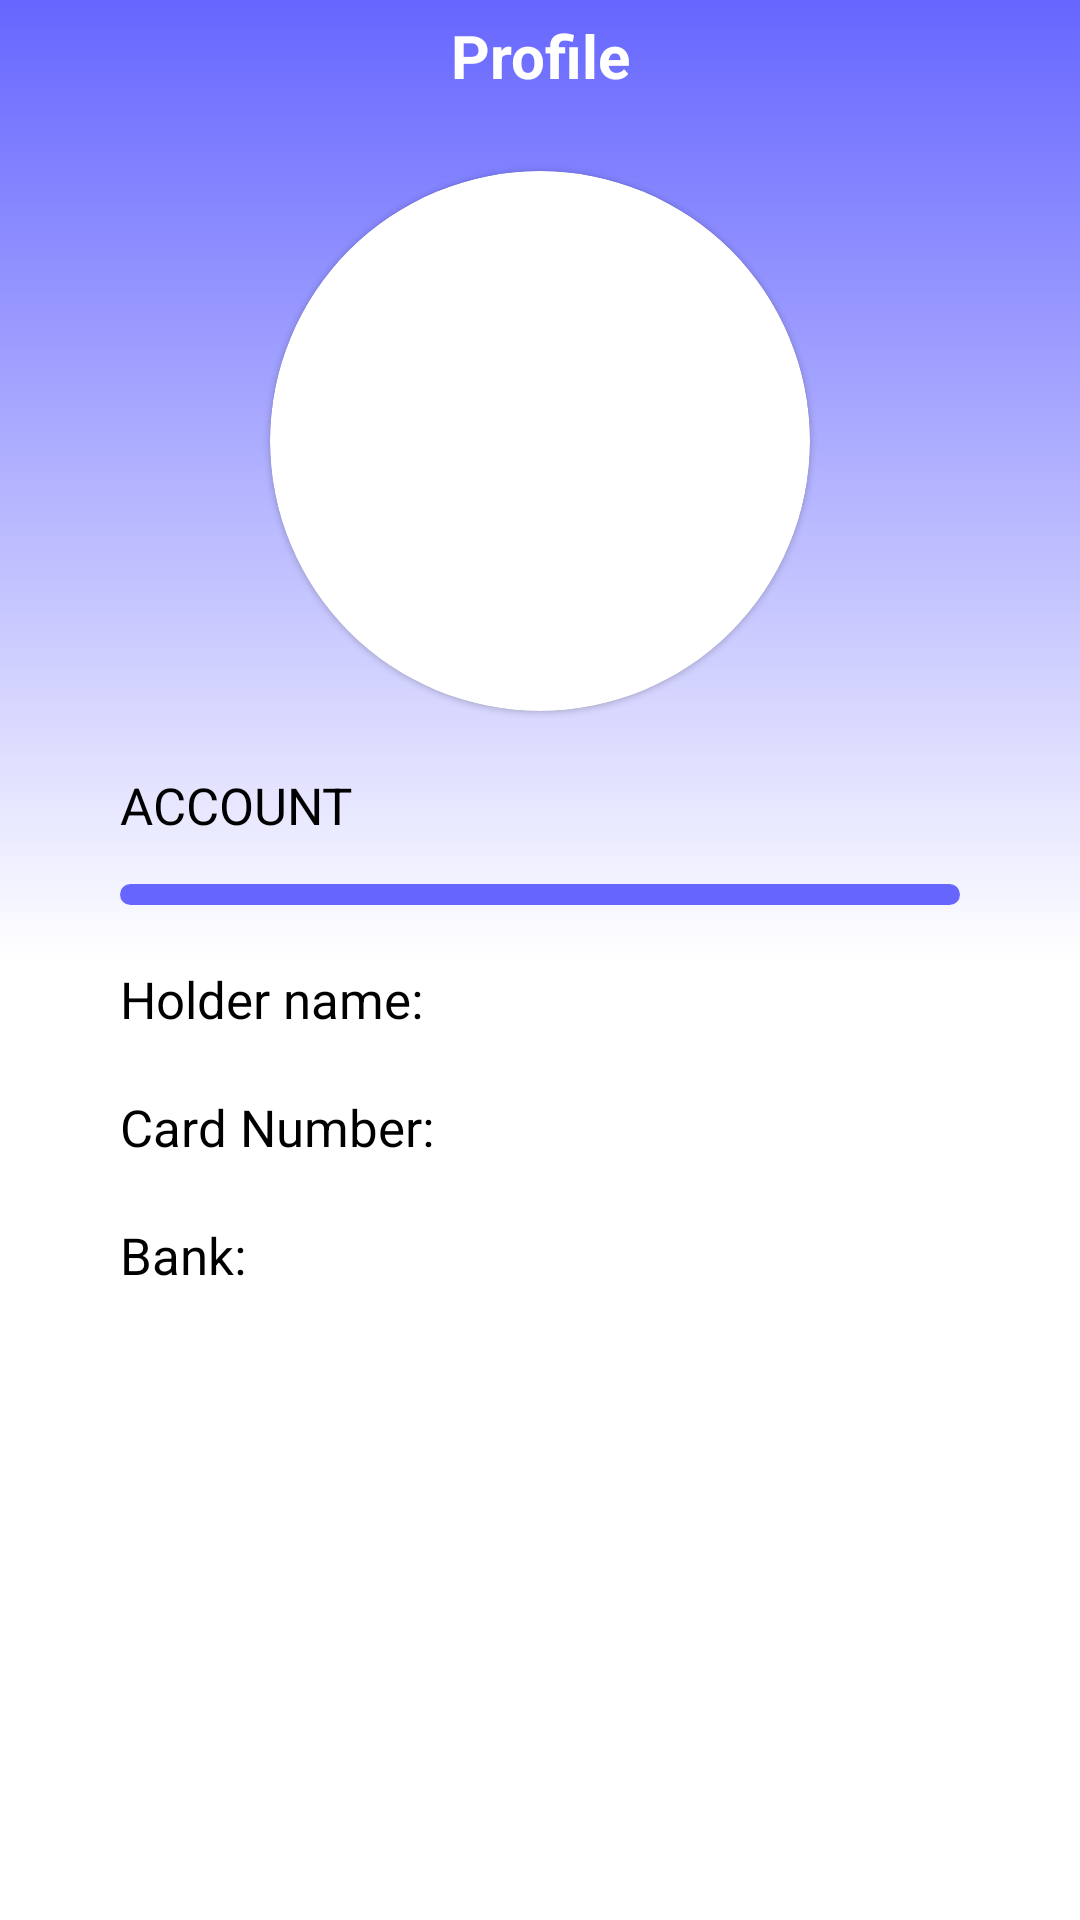

Write the Android layout XML for this screen, with the resource values it uses.
<!-- AndroidManifest.xml: application theme Theme.JuniorApp -->
<!-- res/layout/fragment_profile.xml -->
<?xml version="1.0" encoding="utf-8"?>
<androidx.constraintlayout.widget.ConstraintLayout xmlns:android="http://schemas.android.com/apk/res/android"
    xmlns:app="http://schemas.android.com/apk/res-auto"
    xmlns:tools="http://schemas.android.com/tools"
    android:layout_width="match_parent"
    android:layout_height="match_parent"
    android:background="@drawable/gradient_profile"
    tools:context=".fragments.ProfileFragment">

    <TextView
        android:id="@+id/tv_profile"
        style="@style/tv_name_page"
        android:layout_width="match_parent"
        android:layout_height="wrap_content"
        android:padding="@dimen/margin"
        android:text="@string/profile"
        android:textAlignment="center"
        app:layout_constraintLeft_toLeftOf="parent"
        app:layout_constraintRight_toRightOf="parent"
        app:layout_constraintTop_toTopOf="parent" />

    <com.google.android.material.card.MaterialCardView
        android:id="@+id/cardview_image_profile"
        android:layout_width="180dp"
        android:layout_height="180dp"
        android:layout_marginTop="20dp"
        android:background="@android:color/transparent"
        app:cardCornerRadius="90dp"
        app:layout_constraintLeft_toLeftOf="parent"
        app:layout_constraintRight_toRightOf="parent"
        app:layout_constraintTop_toBottomOf="@+id/tv_profile">

        <ImageView
            android:id="@+id/image_profile"
            android:layout_width="180dp"
            android:layout_height="180dp"
            android:layout_gravity="center"
            android:background="@drawable/logo_alert_dialog_round"
            android:src="@drawable/femaleavatar" />
    </com.google.android.material.card.MaterialCardView>

    <TextView
        android:id="@+id/tv_account_profile"
        style="@style/tv_profile"
        android:layout_width="wrap_content"
        android:layout_height="wrap_content"
        android:layout_marginStart="40dp"
        android:layout_marginTop="20dp"
        android:text="@string/account"
        app:layout_constraintLeft_toLeftOf="parent"
        app:layout_constraintTop_toBottomOf="@+id/cardview_image_profile" />

    <TextView
        android:id="@+id/tv_separator"
        android:layout_width="match_parent"
        android:layout_height="7dp"
        android:layout_marginHorizontal="40dp"
        android:layout_marginTop="15dp"
        android:background="@drawable/margin_round_tv_profile"
        app:layout_constraintTop_toBottomOf="@+id/tv_account_profile" />

    <androidx.appcompat.widget.LinearLayoutCompat
        android:layout_width="match_parent"
        android:layout_height="wrap_content"
        android:layout_marginHorizontal="40dp"
        android:layout_marginTop="20dp"
        android:orientation="vertical"
        android:weightSum="3"
        app:layout_constraintTop_toBottomOf="@+id/tv_separator">

        <LinearLayout
            style="@style/horizontal_linear_layout"
            android:layout_width="match_parent"
            android:layout_height="wrap_content">

            <TextView
                style="@style/tv_profile_start"
                android:layout_width="0dp"
                android:layout_height="wrap_content"
                android:layout_weight="1"
                android:text="@string/holder_name" />

            <TextView
                android:id="@+id/tv_holder_name_profile"
                style="@style/tv_profile_end"
                android:layout_width="0dp"
                android:layout_height="wrap_content"
                android:layout_weight="1"
                tools:text="Ana" />

        </LinearLayout>

        <LinearLayout
            style="@style/horizontal_linear_layout"
            android:layout_width="match_parent"
            android:layout_height="wrap_content"
            android:layout_marginTop="20dp">

            <TextView
                style="@style/tv_profile_start"
                android:layout_width="0dp"
                android:layout_height="wrap_content"
                android:layout_weight="1"
                android:text="@string/card_number" />

            <TextView
                android:id="@+id/tv_card_number_profile"
                style="@style/tv_profile_end"
                android:layout_width="0dp"
                android:layout_height="wrap_content"
                android:layout_weight="1"
                tools:text="@string/IBAN" />

        </LinearLayout>

        <LinearLayout
            style="@style/horizontal_linear_layout"
            android:layout_width="match_parent"
            android:layout_height="wrap_content"
            android:layout_marginTop="20dp">

            <TextView
                style="@style/tv_profile_start"
                android:layout_width="0dp"
                android:layout_height="wrap_content"
                android:layout_weight="1"
                android:text="@string/bank" />

            <TextView
                android:id="@+id/tv_bank_profile"
                style="@style/tv_profile_end"
                android:layout_width="0dp"
                android:layout_height="wrap_content"
                android:layout_weight="1"
                tools:text="Banca Transilvania" />
        </LinearLayout>

    </androidx.appcompat.widget.LinearLayoutCompat>
</androidx.constraintlayout.widget.ConstraintLayout>
<!-- resources referenced by this layout -->
<resources>
  <dimen name="margin">5dp</dimen>
  <!-- drawable gradient_profile (drawable) -->
  <?xml version="1.0" encoding="utf-8"?>
  <shape
      android:shape="rectangle"
      xmlns:android = "http://schemas.android.com/apk/res/android" >
  
      <gradient
          android:startColor = "@color/mainpurple"
          android:centerColor="@color/white"
          android:endColor = "@color/white"
          android:type="linear"
          android:angle="-90">
      </gradient>
  </shape>
  <!-- drawable margin_round_tv_profile (drawable) -->
  <?xml version="1.0" encoding="utf-8"?>
  <shape xmlns:android="http://schemas.android.com/apk/res/android"
      android:shape="rectangle">
      <corners android:radius="5dp"/>
      <solid android:color="@color/mainpurple"/>
  </shape>
  <string name="IBAN">RO49 AAAA 1B31 0075 9384 0000</string>
  <string name="account">ACCOUNT</string>
  <string name="bank">Bank:</string>
  <string name="card_number">Card Number:</string>
  <string name="holder_name">Holder name:</string>
  <string name="profile">Profile</string>
  <style name="horizontal_linear_layout">
          <item name="android:orientation">horizontal</item>
          <item name="android:weightSum">2</item>
      </style>
  <style name="tv_name_page">
          <item name="android:textColor">@color/white</item>
          <item name="android:textStyle">bold</item>
          <item name="android:textSize">20sp</item>
      </style>
  <style name="tv_profile">
          <item name="android:textColor">@color/black</item>
          <item name="android:textAllCaps">false</item>
          <item name="android:textSize">17sp</item>
      </style>
  <style name="tv_profile_end">
          <item name="android:textColor">@color/black</item>
          <item name="android:textAllCaps">false</item>
          <item name="android:textSize">17sp</item>
          <item name="android:singleLine">true</item>
          <item name="android:ellipsize">end</item>
          <item name="android:maxLines">1</item>
          <item name="android:textAlignment">textEnd</item>
      </style>
  <style name="tv_profile_start">
          <item name="android:textColor">@color/black</item>
          <item name="android:textAllCaps">false</item>
          <item name="android:textSize">17sp</item>
          <item name="android:textAlignment">textStart</item>
      </style>
  <style name="Theme.JuniorApp" parent="Theme.MaterialComponents.DayNight.NoActionBar">
          
          <item name="colorPrimary">@color/mainpurple</item>
          <item name="colorPrimaryVariant">@color/purple_700</item>
          <item name="colorOnPrimary">@color/white</item>
          
          <item name="colorSecondary">@color/teal_200</item>
          <item name="colorSecondaryVariant">@color/teal_700</item>
          <item name="colorOnSecondary">@color/black</item>
          
          <item name="android:statusBarColor" tools:targetApi="l">@color/mainpurple</item>
          
      </style>
  <color name="mainpurple">#6666FF</color>
  <color name="white">#FFFFFFFF</color>
  <color name="black">#FF000000</color>
  <color name="purple_700">#FF3700B3</color>
  <color name="teal_200">#FF03DAC5</color>
  <color name="teal_700">#FF018786</color>
</resources>
